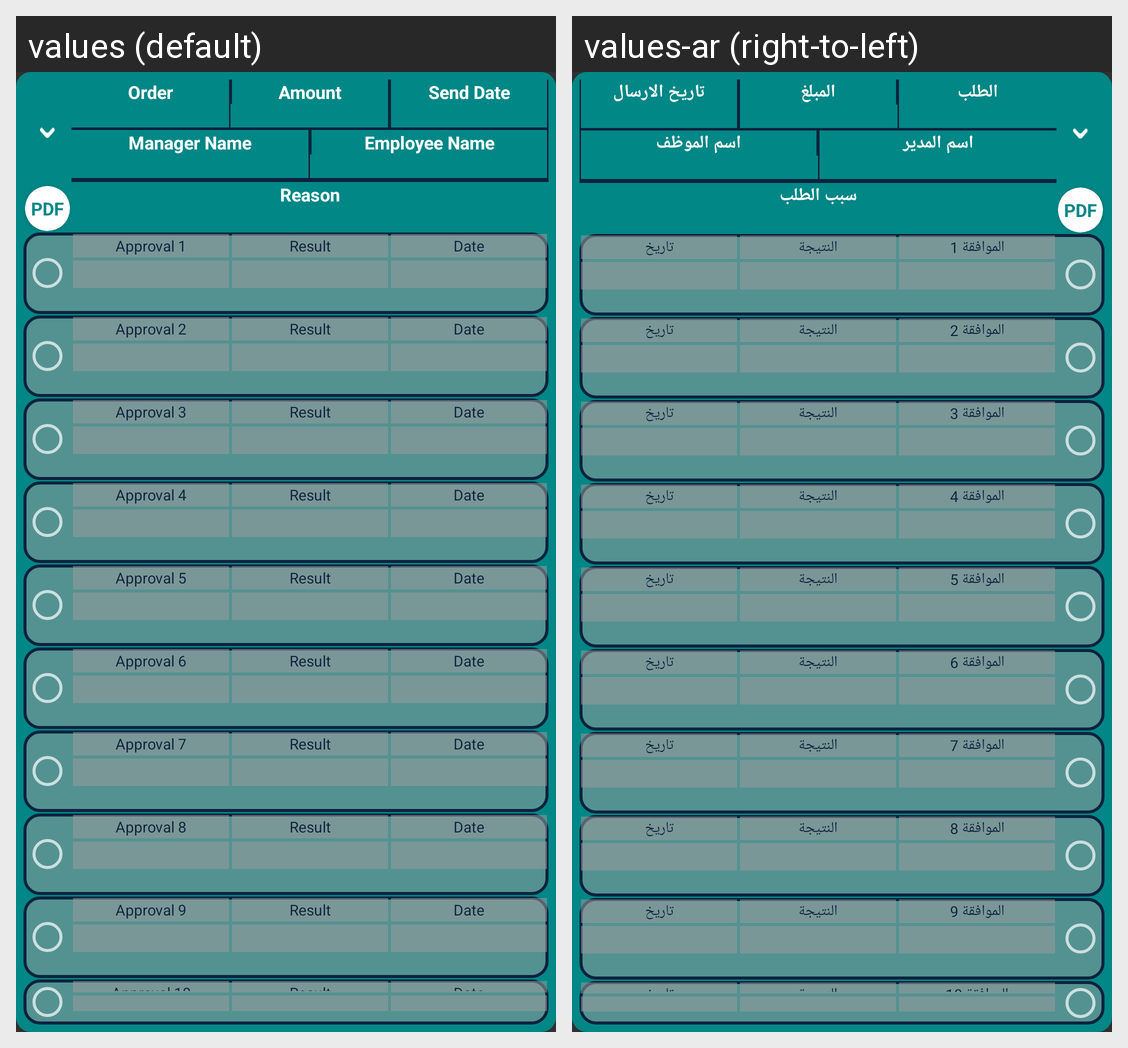

This grid shows one Android layout under two languages. Give, for every string resource on the screen, its name, the default text and each shown locale's text.
Android screen res/layout/my_approval_punishment_unit.xml rendered under 2 locales, left to right: values (default), values-ar (right-to-left). Device: Nexus 5 (rendered at 1080×1920; each locale shown at half size, 540×960, under a caption strip naming it); theme Theme.AppCompat.
Strings drawn on this screen, with the default value and each locale's value (text and hints the layout hard-codes, and strings that could not be matched under every locale, appear in the picture but are not listed):

order
  values: Order
  values-ar: الطلب

amount
  values: Amount
  values-ar: المبلغ

sendDate
  values: Send Date
  values-ar: تاريخ الارسال

ManagerName
  values: Manager Name
  values-ar: اسم المدير

EmployeeName
  values: Employee Name
  values-ar: اسم الموظف

requestReason
  values: Reason
  values-ar: سبب الطلب

approval1
  values: Approval 1
  values-ar: الموافقة 1

approvalResult
  values: Result
  values-ar: النتيجة

approvalDate
  values: Date
  values-ar: تاريخ

approval2
  values: Approval 2
  values-ar: الموافقة 2

approval3
  values: Approval 3
  values-ar: الموافقة 3

approval4
  values: Approval 4
  values-ar: الموافقة 4

approval5
  values: Approval 5
  values-ar: الموافقة 5

approval6
  values: Approval 6
  values-ar: الموافقة 6

approval7
  values: Approval 7
  values-ar: الموافقة 7

approval8
  values: Approval 8
  values-ar: الموافقة 8

approval9
  values: Approval 9
  values-ar: الموافقة 9

approval10
  values: Approval 10
  values-ar: الموافقة 10
